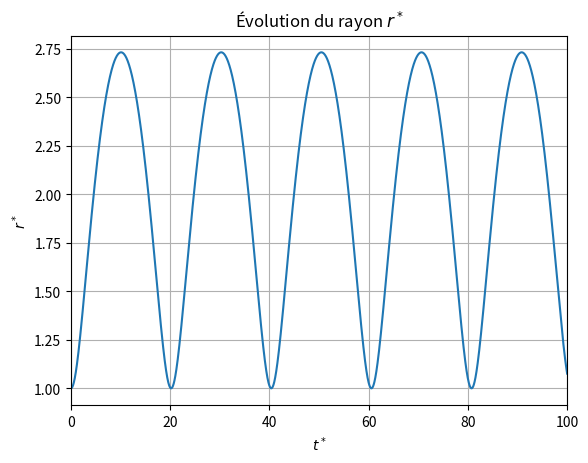
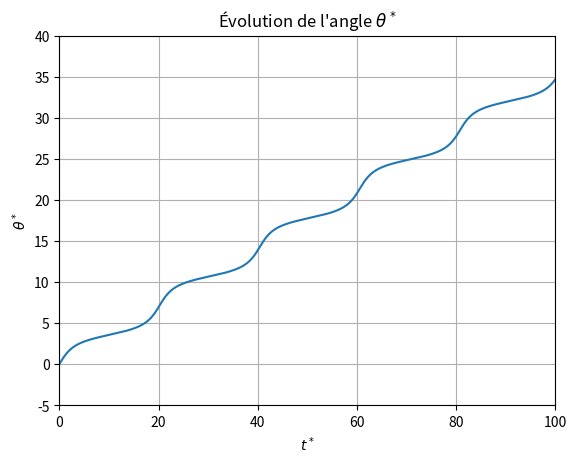

Python code for these plots, in order:
#!/usr/bin/env python3
# -*- coding: utf-8 -*-
"""
Created on Fri Mar 25 12:14:17 2022
DM10
@author: remimetzdorff
"""

import numpy as np
import matplotlib.pyplot as plt
from scipy.integrate import odeint

alpha = .5

def f(V,t):
    """ Fonction associée aux équations différentielles"""
    r, dr, theta = V[0], V[1], V[2]
    ddr    = -alpha/8 + 1/4/r**3
    dtheta = 1 / r**2
    return [dr, ddr, dtheta]

######################
# RÉSOLUTION NUMÉRIQUE
######################
t = np.linspace(0,300,10000) # instants t
V0 = [1,0,0]                 # CI

V = odeint(f,V0,t)           # intégration numérique
r, theta = V[:,0], V[:,2]    # récupération des paramètres r et theta
# À COMPLÉTER                # calcul de l'abscisse x
# À COMPLÉTER                # calcul de l'ordonnée y

##########################
# REPRÉSENTATION GRAPHIQUE
##########################
plt.figure(1)    # r(t)
plt.title("Évolution du rayon $r^*$")
plt.plot(t, r)
plt.xlabel("$t^*$")
plt.ylabel("$r^*$")
plt.xlim(0, 100)
plt.grid()

plt.figure(2)    # theta(t)
plt.title("Évolution de l'angle $\\theta^*$")
plt.plot(t, theta)
plt.xlabel("$t^*$")
plt.ylabel("$\\theta^*$")
plt.xlim(0, 100)
plt.ylim(-5,40)
plt.grid()

plt.figure(3)    # y(x)
plt.title("Trajectoire")
# À COMPLÉTER

plt.show()